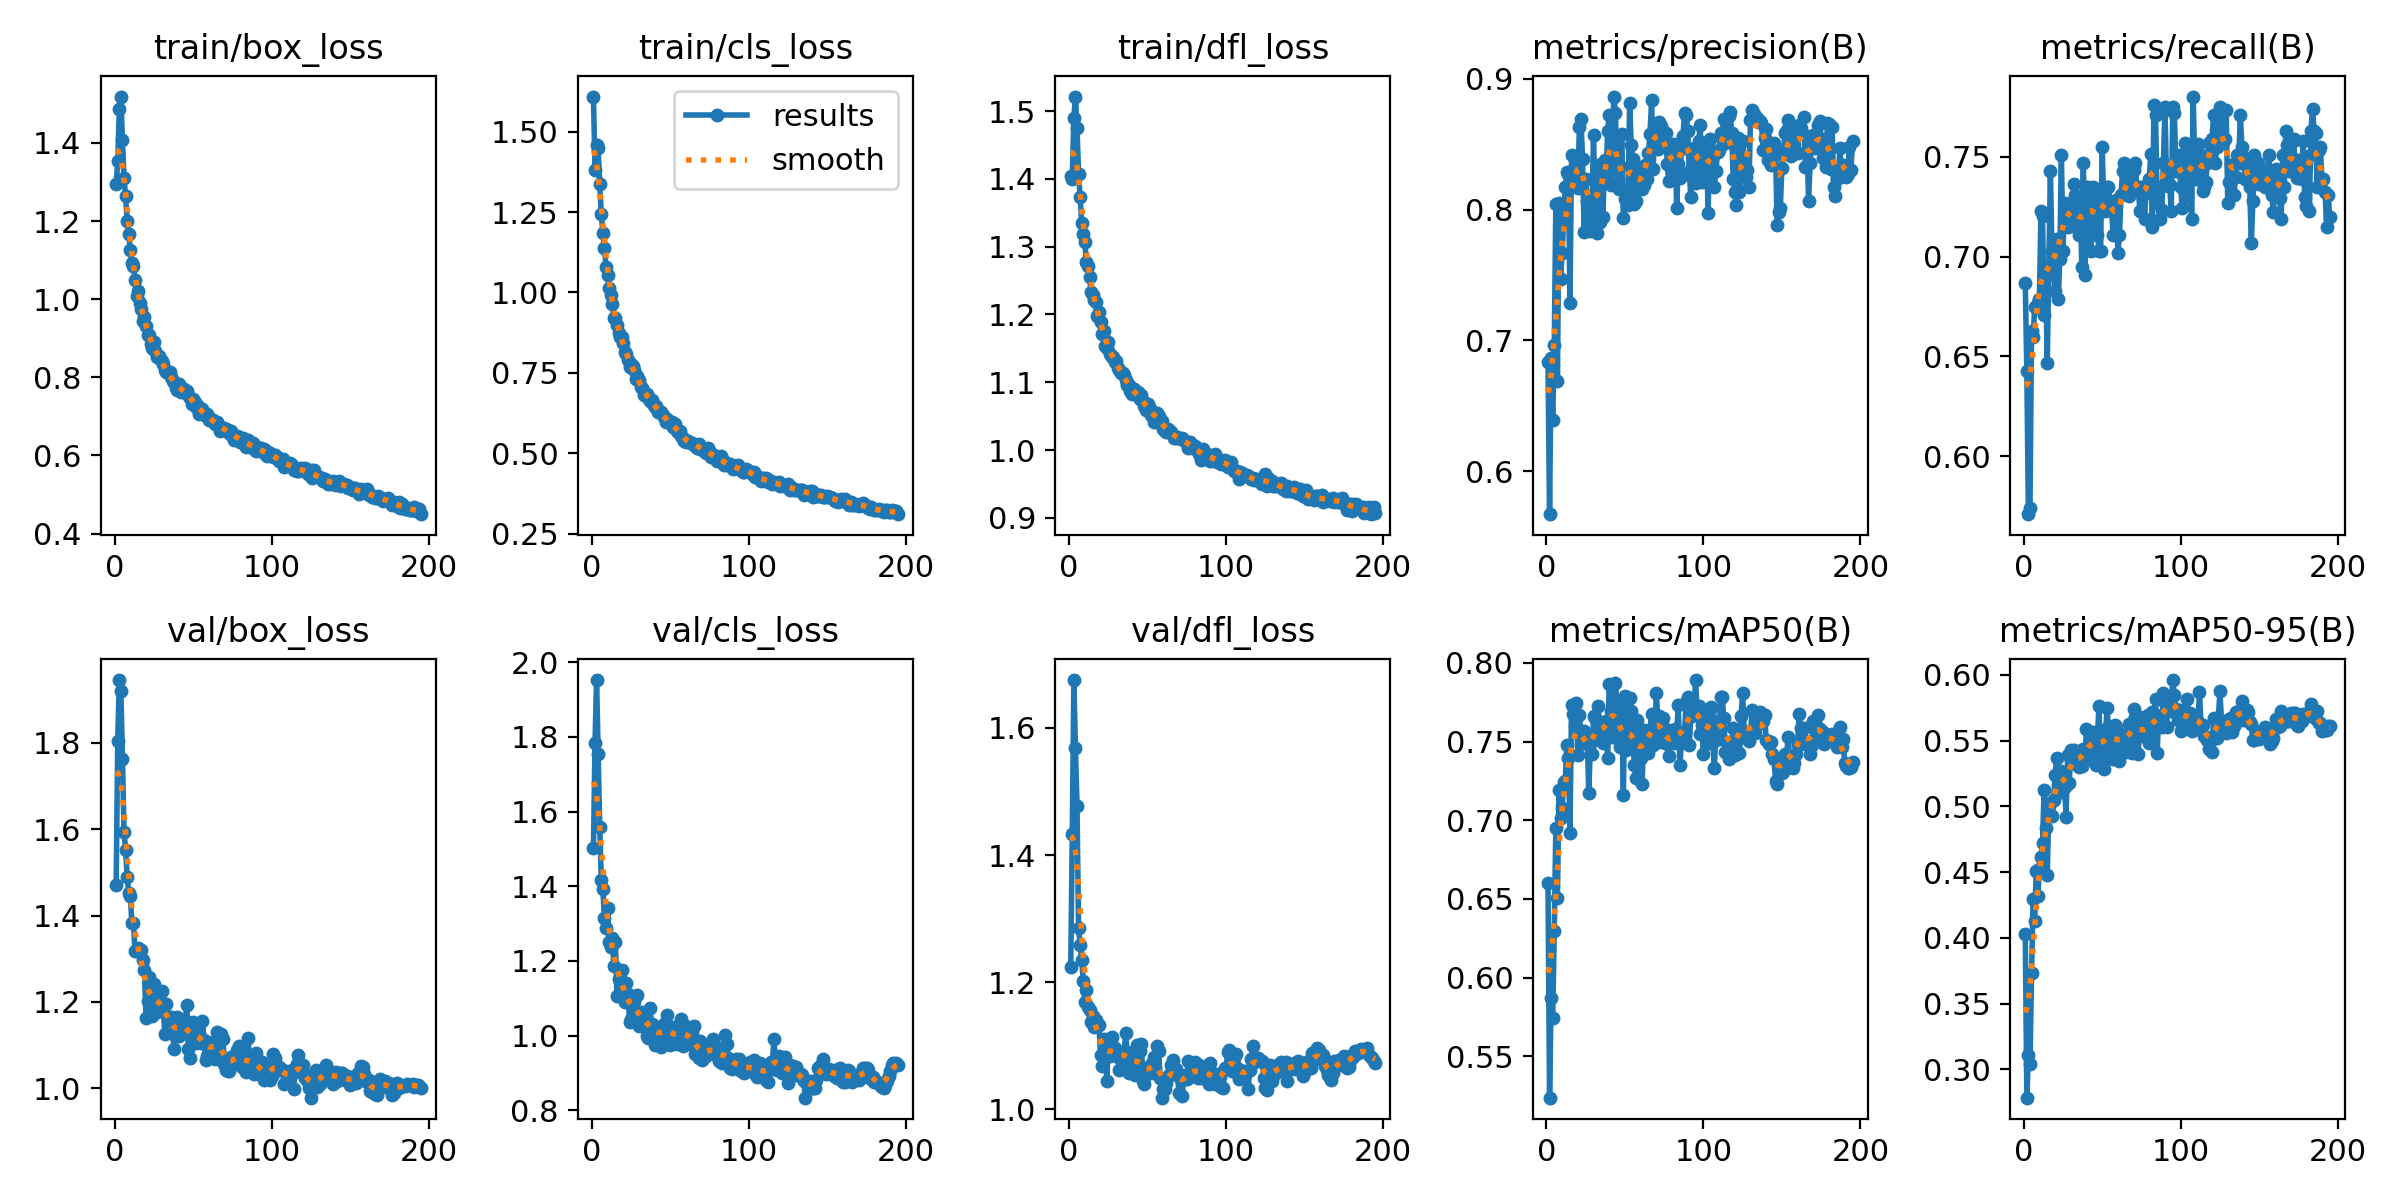

The table this chart was drawn from, first rows:
epoch, time, train/box_loss, train/cls_loss, train/dfl_loss, metrics/precision(B), metrics/recall(B), metrics/mAP50(B), metrics/mAP50-95(B), val/box_loss, val/cls_loss, val/dfl_loss, lr/pg0, lr/pg1, lr/pg2, lr/pg3, lr/pg4, lr/pg5, lr/pg6, lr/pg7
1, 57.24, 1.294, 1.609, 1.404, 0.6833, 0.6867, 0.6602, 0.4029, 1.471, 1.503, 1.224, 0.009957, 0.003319, 0.009957, 0.003319, 0.009957, 0.003319, 0.009957, 0.003319
2, 110.4, 1.354, 1.381, 1.4, 0.5672, 0.6426, 0.5237, 0.2785, 1.805, 1.783, 1.432, 0.01989, 0.00663, 0.01989, 0.00663, 0.01989, 0.00663, 0.01989, 0.00663
3, 162.8, 1.486, 1.458, 1.49, 0.6863, 0.571, 0.5869, 0.3108, 1.946, 1.952, 1.675, 0.02976, 0.00992, 0.02976, 0.00992, 0.02976, 0.00992, 0.02976, 0.00992
4, 214.7, 1.519, 1.448, 1.521, 0.6392, 0.5743, 0.5746, 0.3038, 1.92, 1.753, 1.568, 0.0297, 0.009901, 0.0297, 0.009901, 0.0297, 0.009901, 0.0297, 0.009901
5, 266.4, 1.407, 1.336, 1.475, 0.6966, 0.6626, 0.6298, 0.373, 1.763, 1.559, 1.477, 0.0296, 0.009868, 0.0296, 0.009868, 0.0296, 0.009868, 0.0296, 0.009868
6, 318.3, 1.31, 1.245, 1.407, 0.8042, 0.6596, 0.6953, 0.4295, 1.595, 1.415, 1.285, 0.0295, 0.009835, 0.0295, 0.009835, 0.0295, 0.009835, 0.0295, 0.009835
7, 370.2, 1.265, 1.184, 1.373, 0.6693, 0.6747, 0.6505, 0.4131, 1.552, 1.393, 1.259, 0.02941, 0.009802, 0.02941, 0.009802, 0.02941, 0.009802, 0.02941, 0.009802
8, 422.1, 1.199, 1.14, 1.334, 0.8047, 0.6747, 0.7194, 0.4511, 1.49, 1.315, 1.236, 0.02931, 0.009769, 0.02931, 0.009769, 0.02931, 0.009769, 0.02931, 0.009769
9, 474, 1.168, 1.08, 1.318, 0.7472, 0.6767, 0.7015, 0.4322, 1.453, 1.289, 1.202, 0.02921, 0.009736, 0.02921, 0.009736, 0.02921, 0.009736, 0.02921, 0.009736
10, 525.8, 1.126, 1.053, 1.307, 0.7665, 0.6787, 0.708, 0.4527, 1.445, 1.342, 1.169, 0.02911, 0.009703, 0.02911, 0.009703, 0.02911, 0.009703, 0.02911, 0.009703
11, 577.8, 1.092, 1.014, 1.277, 0.7923, 0.7229, 0.7246, 0.4616, 1.384, 1.251, 1.188, 0.02901, 0.00967, 0.02901, 0.00967, 0.02901, 0.00967, 0.02901, 0.00967
12, 629.6, 1.085, 0.9916, 1.272, 0.8176, 0.7201, 0.7247, 0.4723, 1.383, 1.238, 1.16, 0.02891, 0.009637, 0.02891, 0.009637, 0.02891, 0.009637, 0.02891, 0.009637
13, 681.6, 1.048, 0.965, 1.255, 0.8284, 0.6707, 0.748, 0.5127, 1.317, 1.261, 1.157, 0.02881, 0.009604, 0.02881, 0.009604, 0.02881, 0.009604, 0.02881, 0.009604
14, 733.5, 1.008, 0.9213, 1.233, 0.8272, 0.6923, 0.7398, 0.4839, 1.318, 1.185, 1.138, 0.02871, 0.009571, 0.02871, 0.009571, 0.02871, 0.009571, 0.02871, 0.009571
15, 785.4, 1.022, 0.921, 1.228, 0.7282, 0.6466, 0.6922, 0.4476, 1.325, 1.251, 1.147, 0.02861, 0.009538, 0.02861, 0.009538, 0.02861, 0.009538, 0.02861, 0.009538
16, 837.2, 0.9905, 0.8985, 1.221, 0.8419, 0.6948, 0.7736, 0.5004, 1.319, 1.105, 1.13, 0.02851, 0.009505, 0.02851, 0.009505, 0.02851, 0.009505, 0.02851, 0.009505
17, 889, 0.9753, 0.8742, 1.218, 0.8234, 0.743, 0.7673, 0.5028, 1.32, 1.152, 1.14, 0.02842, 0.009472, 0.02842, 0.009472, 0.02842, 0.009472, 0.02842, 0.009472
18, 940.8, 0.9445, 0.8623, 1.198, 0.8253, 0.7028, 0.7607, 0.4925, 1.297, 1.153, 1.131, 0.02832, 0.009439, 0.02832, 0.009439, 0.02832, 0.009439, 0.02832, 0.009439
19, 992.6, 0.9545, 0.8612, 1.203, 0.8395, 0.6931, 0.7744, 0.5048, 1.273, 1.177, 1.133, 0.02822, 0.009406, 0.02822, 0.009406, 0.02822, 0.009406, 0.02822, 0.009406
20, 1044, 0.9309, 0.8433, 1.188, 0.8165, 0.6827, 0.7413, 0.5237, 1.163, 1.103, 1.085, 0.02812, 0.009373, 0.02812, 0.009373, 0.02812, 0.009373, 0.02812, 0.009373
21, 1096, 0.9093, 0.816, 1.171, 0.8631, 0.709, 0.7668, 0.5367, 1.201, 1.089, 1.068, 0.02802, 0.00934, 0.02802, 0.00934, 0.02802, 0.00934, 0.02802, 0.00934
22, 1148, 0.9082, 0.8093, 1.175, 0.8692, 0.6787, 0.7521, 0.5101, 1.258, 1.141, 1.111, 0.02792, 0.009307, 0.02792, 0.009307, 0.02792, 0.009307, 0.02792, 0.009307
23, 1200, 0.8851, 0.7911, 1.153, 0.8388, 0.6988, 0.7489, 0.5213, 1.198, 1.112, 1.101, 0.02782, 0.009274, 0.02782, 0.009274, 0.02782, 0.009274, 0.02782, 0.009274
24, 1252, 0.8749, 0.7695, 1.151, 0.7832, 0.751, 0.7567, 0.5266, 1.167, 1.036, 1.044, 0.02772, 0.009241, 0.02772, 0.009241, 0.02772, 0.009241, 0.02772, 0.009241
25, 1304, 0.89, 0.7765, 1.16, 0.8233, 0.7028, 0.7549, 0.52, 1.242, 1.045, 1.111, 0.02762, 0.009208, 0.02762, 0.009208, 0.02762, 0.009208, 0.02762, 0.009208
26, 1355, 0.8673, 0.7722, 1.142, 0.8064, 0.7269, 0.7527, 0.5151, 1.226, 1.102, 1.084, 0.02753, 0.009175, 0.02753, 0.009175, 0.02753, 0.009175, 0.02753, 0.009175
27, 1407, 0.8517, 0.7596, 1.138, 0.7986, 0.7229, 0.7175, 0.4922, 1.178, 1.093, 1.114, 0.02743, 0.009142, 0.02743, 0.009142, 0.02743, 0.009142, 0.02743, 0.009142
28, 1459, 0.8558, 0.7309, 1.138, 0.7838, 0.7149, 0.7487, 0.5391, 1.182, 1.045, 1.09, 0.02733, 0.009109, 0.02733, 0.009109, 0.02733, 0.009109, 0.02733, 0.009109
29, 1511, 0.8472, 0.7389, 1.13, 0.7974, 0.7229, 0.742, 0.5174, 1.219, 1.107, 1.097, 0.02723, 0.009076, 0.02723, 0.009076, 0.02723, 0.009076, 0.02723, 0.009076
30, 1563, 0.8418, 0.7287, 1.131, 0.8568, 0.7189, 0.766, 0.5428, 1.226, 1.027, 1.087, 0.02713, 0.009043, 0.02713, 0.009043, 0.02713, 0.009043, 0.02713, 0.009043
31, 1615, 0.8336, 0.7077, 1.12, 0.8031, 0.7229, 0.765, 0.5404, 1.191, 1.062, 1.083, 0.02703, 0.00901, 0.02703, 0.00901, 0.02703, 0.00901, 0.02703, 0.00901
32, 1667, 0.8201, 0.7025, 1.118, 0.7824, 0.7364, 0.7538, 0.5428, 1.126, 1.036, 1.063, 0.02693, 0.008977, 0.02693, 0.008977, 0.02693, 0.008977, 0.02693, 0.008977
33, 1718, 0.8145, 0.6822, 1.113, 0.8278, 0.7309, 0.7729, 0.5404, 1.195, 1.058, 1.089, 0.02683, 0.008944, 0.02683, 0.008944, 0.02683, 0.008944, 0.02683, 0.008944
34, 1770, 0.8104, 0.6872, 1.114, 0.7902, 0.7149, 0.7519, 0.5317, 1.157, 1.057, 1.079, 0.02673, 0.008911, 0.02673, 0.008911, 0.02673, 0.008911, 0.02673, 0.008911
35, 1822, 0.8137, 0.6831, 1.111, 0.8349, 0.7108, 0.7558, 0.5299, 1.165, 0.9998, 1.089, 0.02663, 0.008878, 0.02663, 0.008878, 0.02663, 0.008878, 0.02663, 0.008878
36, 1874, 0.8009, 0.6732, 1.104, 0.794, 0.7269, 0.7491, 0.5333, 1.165, 0.9945, 1.12, 0.02653, 0.008845, 0.02653, 0.008845, 0.02653, 0.008845, 0.02653, 0.008845
37, 1926, 0.7897, 0.6612, 1.096, 0.8377, 0.6948, 0.7614, 0.5307, 1.126, 1.074, 1.088, 0.02644, 0.008812, 0.02644, 0.008812, 0.02644, 0.008812, 0.02644, 0.008812
38, 1978, 0.7876, 0.6659, 1.095, 0.8235, 0.747, 0.7632, 0.5438, 1.092, 1.032, 1.057, 0.02634, 0.008779, 0.02634, 0.008779, 0.02634, 0.008779, 0.02634, 0.008779
39, 2029, 0.773, 0.6537, 1.088, 0.8603, 0.6908, 0.7393, 0.5371, 1.137, 1.016, 1.072, 0.02624, 0.008746, 0.02624, 0.008746, 0.02624, 0.008746, 0.02624, 0.008746
40, 2081, 0.7688, 0.6454, 1.083, 0.872, 0.7349, 0.7864, 0.5585, 1.165, 0.975, 1.091, 0.02614, 0.008713, 0.02614, 0.008713, 0.02614, 0.008713, 0.02614, 0.008713
41, 2133, 0.7828, 0.6465, 1.091, 0.819, 0.7349, 0.7695, 0.5446, 1.121, 1.003, 1.055, 0.02604, 0.00868, 0.02604, 0.00868, 0.02604, 0.00868, 0.02604, 0.00868
42, 2185, 0.7634, 0.6299, 1.083, 0.8501, 0.7288, 0.7531, 0.5363, 1.135, 1.018, 1.054, 0.02594, 0.008647, 0.02594, 0.008647, 0.02594, 0.008647, 0.02594, 0.008647
43, 2237, 0.7714, 0.6311, 1.083, 0.8864, 0.7028, 0.7771, 0.5493, 1.155, 1.022, 1.101, 0.02584, 0.008614, 0.02584, 0.008614, 0.02584, 0.008614, 0.02584, 0.008614
44, 2289, 0.7713, 0.6293, 1.086, 0.8736, 0.7349, 0.7875, 0.5566, 1.157, 0.9699, 1.072, 0.02574, 0.008581, 0.02574, 0.008581, 0.02574, 0.008581, 0.02574, 0.008581
45, 2341, 0.7645, 0.6205, 1.075, 0.8191, 0.7274, 0.7714, 0.5526, 1.158, 0.9939, 1.092, 0.02564, 0.008548, 0.02564, 0.008548, 0.02564, 0.008548, 0.02564, 0.008548
46, 2392, 0.7643, 0.6115, 1.081, 0.816, 0.7304, 0.7511, 0.5318, 1.194, 1.031, 1.103, 0.02555, 0.008515, 0.02555, 0.008515, 0.02555, 0.008515, 0.02555, 0.008515
47, 2444, 0.7547, 0.5962, 1.072, 0.8331, 0.7108, 0.7463, 0.5543, 1.09, 1.012, 1.044, 0.02545, 0.008482, 0.02545, 0.008482, 0.02545, 0.008482, 0.02545, 0.008482
48, 2496, 0.7479, 0.6076, 1.065, 0.8579, 0.7029, 0.7712, 0.5765, 1.07, 1.056, 1.039, 0.02535, 0.008449, 0.02535, 0.008449, 0.02535, 0.008449, 0.02535, 0.008449
49, 2548, 0.7325, 0.5987, 1.059, 0.7933, 0.7028, 0.7162, 0.5338, 1.117, 1.025, 1.065, 0.02525, 0.008416, 0.02525, 0.008416, 0.02525, 0.008416, 0.02525, 0.008416
50, 2600, 0.7447, 0.5979, 1.067, 0.8081, 0.755, 0.7789, 0.5454, 1.153, 0.9754, 1.058, 0.02515, 0.008383, 0.02515, 0.008383, 0.02515, 0.008383, 0.02515, 0.008383
51, 2652, 0.7358, 0.5972, 1.063, 0.81, 0.7269, 0.7444, 0.5282, 1.148, 0.9914, 1.061, 0.02505, 0.00835, 0.02505, 0.00835, 0.02505, 0.00835, 0.02505, 0.00835
52, 2703, 0.7246, 0.583, 1.052, 0.8034, 0.7229, 0.7482, 0.5463, 1.106, 1.013, 1.058, 0.02495, 0.008317, 0.02495, 0.008317, 0.02495, 0.008317, 0.02495, 0.008317
53, 2755, 0.7278, 0.591, 1.058, 0.8814, 0.7349, 0.7776, 0.5746, 1.11, 1.023, 1.073, 0.02485, 0.008284, 0.02485, 0.008284, 0.02485, 0.008284, 0.02485, 0.008284
54, 2807, 0.7061, 0.5683, 1.042, 0.8493, 0.7349, 0.7695, 0.5605, 1.121, 0.9761, 1.083, 0.02475, 0.008251, 0.02475, 0.008251, 0.02475, 0.008251, 0.02475, 0.008251
55, 2859, 0.7151, 0.5678, 1.048, 0.8386, 0.7269, 0.7535, 0.5594, 1.105, 0.9823, 1.057, 0.02465, 0.008218, 0.02465, 0.008218, 0.02465, 0.008218, 0.02465, 0.008218
56, 2911, 0.7195, 0.5694, 1.054, 0.8042, 0.7229, 0.7352, 0.5402, 1.155, 1.013, 1.099, 0.02456, 0.008185, 0.02456, 0.008185, 0.02456, 0.008185, 0.02456, 0.008185
57, 2963, 0.7095, 0.5544, 1.051, 0.8063, 0.7108, 0.7271, 0.536, 1.113, 1.043, 1.092, 0.02446, 0.008152, 0.02446, 0.008152, 0.02446, 0.008152, 0.02446, 0.008152
58, 3015, 0.7007, 0.5466, 1.044, 0.8303, 0.7269, 0.7634, 0.5616, 1.065, 0.9722, 1.049, 0.02436, 0.008119, 0.02436, 0.008119, 0.02436, 0.008119, 0.02436, 0.008119
59, 3066, 0.7051, 0.5376, 1.044, 0.8193, 0.7283, 0.7568, 0.5606, 1.074, 1.029, 1.018, 0.02426, 0.008086, 0.02426, 0.008086, 0.02426, 0.008086, 0.02426, 0.008086
60, 3118, 0.6912, 0.5366, 1.031, 0.8214, 0.702, 0.7394, 0.5535, 1.103, 1.015, 1.032, 0.02416, 0.008053, 0.02416, 0.008053, 0.02416, 0.008053, 0.02416, 0.008053
... 135 more rows
